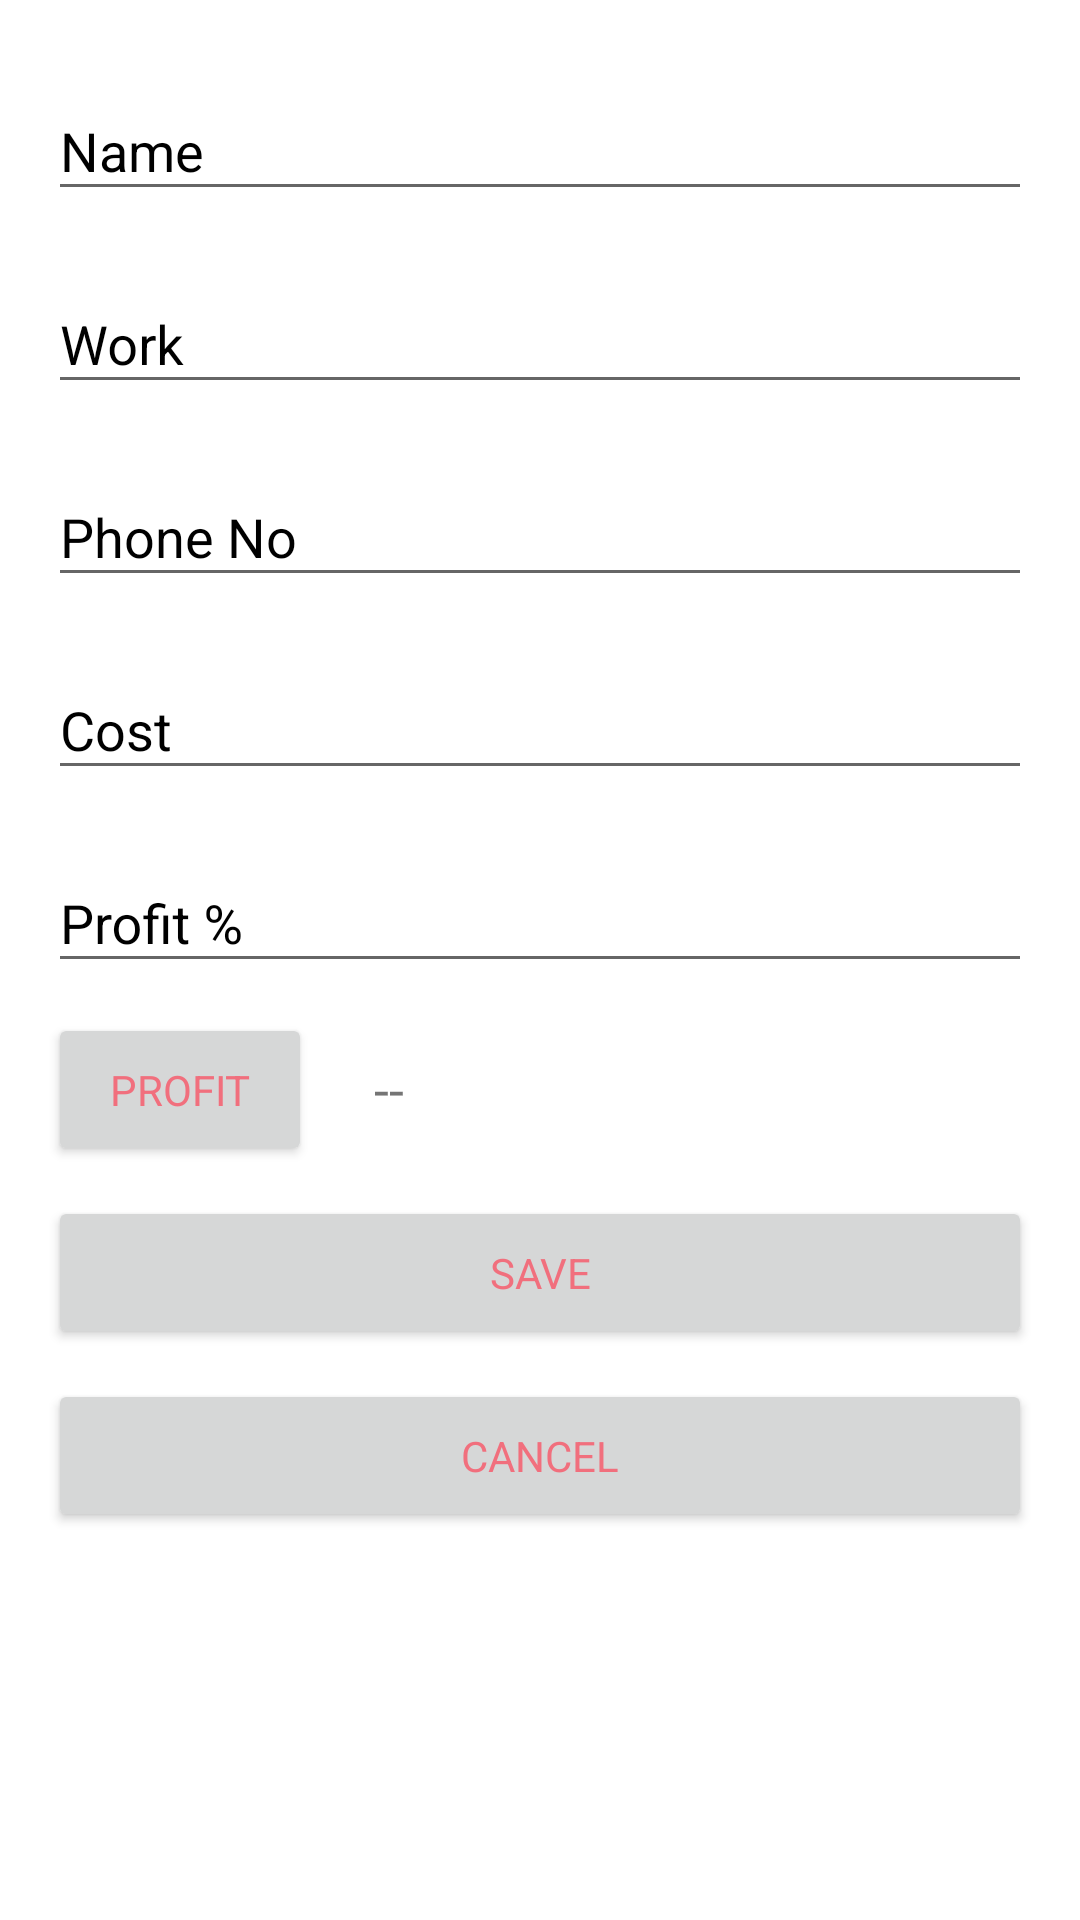

Layout XML and referenced resources for this Android screen:
<!-- AndroidManifest.xml: application theme AppTheme -->
<!-- res/layout/activity_edit_add_worker.xml -->
<?xml version="1.0" encoding="utf-8"?>
<RelativeLayout xmlns:android="http://schemas.android.com/apk/res/android"
    android:layout_width="match_parent"
    android:layout_height="match_parent"
    android:paddingBottom="16dp"
    android:paddingLeft="16dp"
    android:paddingRight="16dp"
    android:paddingTop="16dp"
    android:background="#fff">

        <ScrollView
            android:layout_width="match_parent"
            android:layout_height="match_parent"
            android:id="@+id/scrollView7">

            <RelativeLayout
                android:layout_width="match_parent"
                android:layout_height="match_parent"
                android:orientation="vertical">

                <android.support.design.widget.TextInputLayout
                    android:id="@+id/edit_add_worker_name"
                    android:layout_width="match_parent"
                    android:layout_height="wrap_content"
                    android:textColorHint="#000">
                    <android.support.design.widget.TextInputEditText
                        android:layout_width="match_parent"
                        android:layout_height="wrap_content"
                        android:id="@+id/editText25"
                        android:hint="Name"
                        android:inputType="text"
                        android:paddingTop="12dp"
                        android:textColor="#000"
                        android:maxLines="1"
                        android:maxLength="30"
                        android:textStyle="normal" />
                </android.support.design.widget.TextInputLayout>

                <android.support.design.widget.TextInputLayout
                    android:id="@+id/edit_add_worker_work"
                    android:layout_width="match_parent"
                    android:layout_height="wrap_content"
                    android:textColorHint="#000"
                    android:layout_below="@+id/edit_add_worker_name"
                    android:layout_marginTop="10dp">
                    <android.support.design.widget.TextInputEditText
                        android:layout_width="match_parent"
                        android:layout_height="wrap_content"
                        android:id="@+id/editText26"
                        android:hint="Work"
                        android:inputType="text"
                        android:paddingTop="12dp"
                        android:textColor="#000"
                        android:maxLines="1"
                        android:maxLength="20"
                        android:textStyle="normal" />
                </android.support.design.widget.TextInputLayout>

                <android.support.design.widget.TextInputLayout
                    android:id="@+id/edit_add_worker_phno"
                    android:layout_width="match_parent"
                    android:layout_height="wrap_content"
                    android:textColorHint="#000"
                    android:layout_below="@+id/edit_add_worker_work"
                    android:layout_marginTop="10dp">
                    <android.support.design.widget.TextInputEditText
                        android:layout_width="match_parent"
                        android:layout_height="wrap_content"
                        android:id="@+id/editText27"
                        android:hint="Phone No"
                        android:inputType="number"
                        android:paddingTop="12dp"
                        android:textColor="#000"
                        android:maxLines="1"
                        android:maxLength="10"
                        android:textStyle="normal" />
                </android.support.design.widget.TextInputLayout>

                <android.support.design.widget.TextInputLayout
                    android:id="@+id/edit_add_worker_cost"
                    android:layout_width="match_parent"
                    android:layout_height="wrap_content"
                    android:textColorHint="#000"
                    android:layout_below="@+id/edit_add_worker_phno"
                    android:layout_marginTop="10dp">
                    <android.support.design.widget.TextInputEditText
                        android:layout_width="match_parent"
                        android:layout_height="wrap_content"
                        android:id="@+id/editText28"
                        android:hint="Cost"
                        android:inputType="number|numberDecimal"
                        android:paddingTop="12dp"
                        android:textColor="#000"
                        android:maxLines="1"
                        android:maxLength="7"
                        android:textStyle="normal" />
                </android.support.design.widget.TextInputLayout>

                <android.support.design.widget.TextInputLayout
                    android:id="@+id/edit_add_worker_profit_per"
                    android:layout_width="match_parent"
                    android:layout_height="wrap_content"
                    android:textColorHint="#000"
                    android:layout_below="@+id/edit_add_worker_cost"
                    android:layout_marginTop="10dp">
                    <android.support.design.widget.TextInputEditText
                        android:layout_width="match_parent"
                        android:layout_height="wrap_content"
                        android:id="@+id/editText29"
                        android:hint="Profit %"
                        android:inputType="number|numberDecimal"
                        android:paddingTop="12dp"
                        android:textColor="#000"
                        android:maxLines="1"
                        android:maxLength="4"
                        android:textStyle="normal" />
                </android.support.design.widget.TextInputLayout>

                <Button
                    android:layout_width="wrap_content"
                    android:layout_height="match_parent"
                    android:text="Profit"
                    android:id="@+id/button_edit_add_profit"
                    android:layout_marginTop="10dp"
                    android:textColor="#f16f7d"
                    android:padding="16dp"
                    android:clickable="true"
                    style="@style/Base.TextAppearance.AppCompat.Body1"
                    android:layout_below="@+id/edit_add_worker_profit_per" />

                <TextView
                    android:layout_width="wrap_content"
                    android:layout_height="wrap_content"
                    android:id="@+id/textView16"
                    android:layout_marginTop="23dp"
                    android:textSize="18sp"
                    android:text="  --  "
                    android:layout_below="@+id/edit_add_worker_profit_per"
                    android:layout_alignParentRight="@+id/button_edit_add_profit"
                    android:layout_marginLeft="100dp"
                    android:maxLines="1" />

                <Button
                    android:layout_width="match_parent"
                    android:layout_height="match_parent"
                    android:text="Save"
                    android:id="@+id/button_edit_add_save"
                    android:layout_marginTop="10dp"
                    android:textColor="#f16f7d"
                    android:padding="16dp"
                    android:clickable="true"
                    style="@style/Base.TextAppearance.AppCompat.Body1"
                    android:layout_below="@+id/button_edit_add_profit" />


                <Button
                    android:layout_width="match_parent"
                    android:layout_height="match_parent"
                    android:text="Cancel"
                    android:id="@+id/button_edit_add_cancel"
                    android:layout_marginTop="10dp"
                    android:textColor="#f16f7d"
                    android:padding="16dp"
                    android:clickable="true"
                    style="@style/Base.TextAppearance.AppCompat.Body1"
                    android:layout_below="@+id/button_edit_add_save" />

            </RelativeLayout>
        </ScrollView>

</RelativeLayout>
<!-- resources referenced by this layout -->
<resources>
  <style name="AppTheme" parent="Theme.AppCompat.Light.DarkActionBar">
          
          <item name="colorPrimary">#2f4f4f</item>
          <item name="colorPrimaryDark">#2f4f4f</item>
          <item name="colorAccent">@color/colorAccent</item>
          <item name="android:colorForeground">@color/foreground_material_light</item>
      </style>
  <color name="colorAccent">#0084c1</color>#FF4081
</resources>
